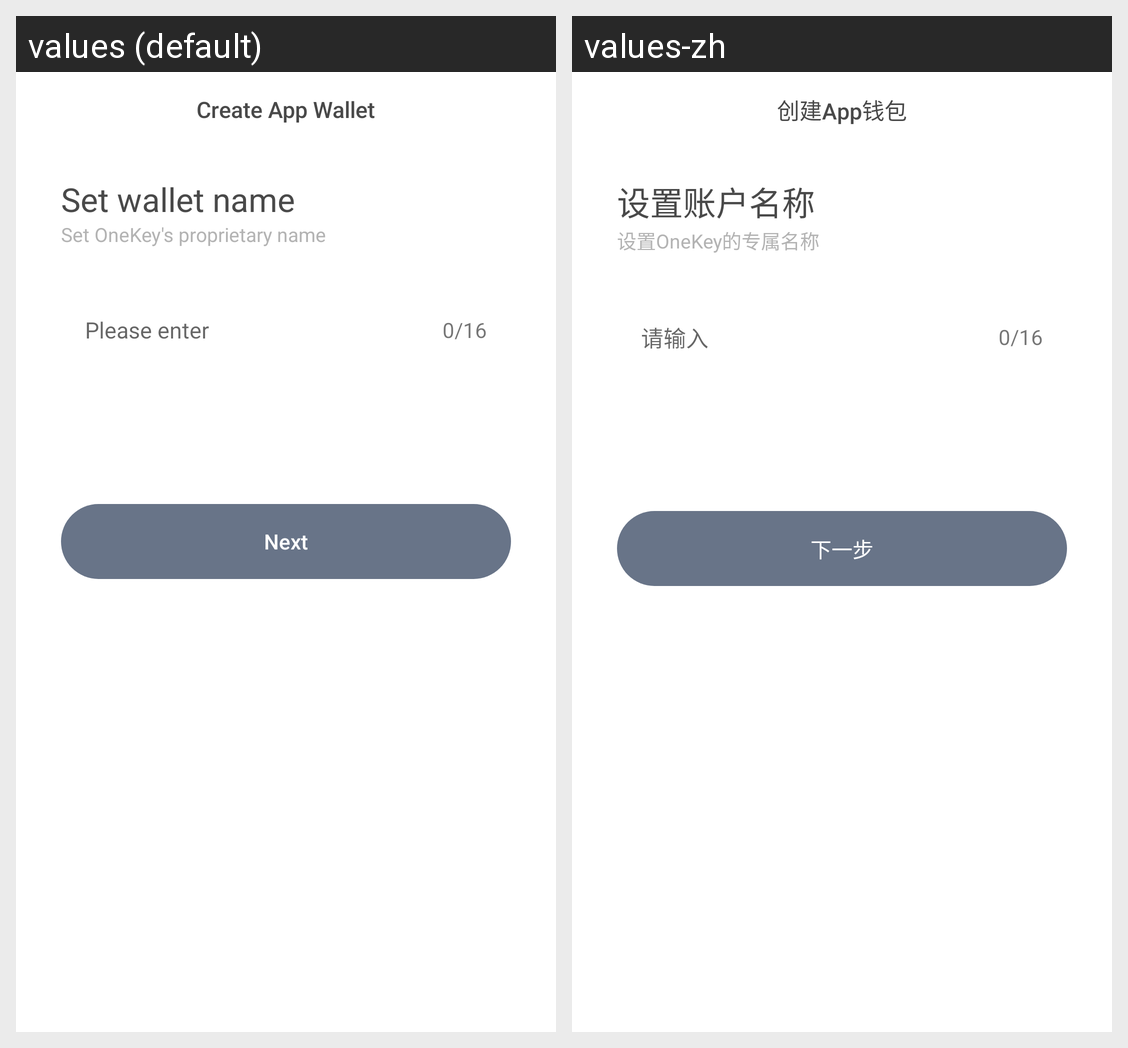

Locale-by-locale string values for the Android screen shown in this grid:
Android screen res/layout/activity_creat_app_wallet.xml rendered under 2 locales, left to right: values (default), values-zh. Device: Nexus 5 (rendered at 1080×1920; each locale shown at half size, 540×960, under a caption strip naming it); theme AppTheme.
Strings drawn on this screen, with the default value and each locale's value (text and hints the layout hard-codes, and strings that could not be matched under every locale, appear in the picture but are not listed):

creat_app_wallet
  values: Create App Wallet
  values-zh: 创建App钱包

set_wallet_name
  values: Set wallet name
  values-zh: 设置账户名称

label
  values: Set OneKey's proprietary name
  values-zh: 设置OneKey的专属名称

input_here
  values: Please enter
  values-zh: 请输入

_0_16
  values: 0/16
  values-zh: 0/16  [not translated; the default value is used]

next
  values: Next
  values-zh: 下一步
